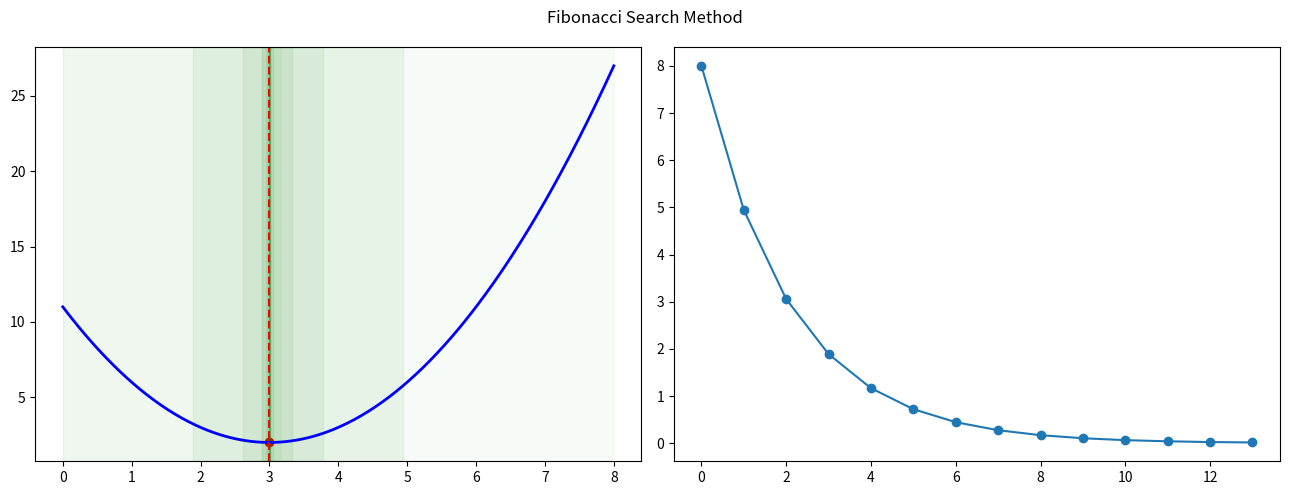

Source code (Python):
import numpy as np
import matplotlib.pyplot as plt

# ── Define the objective function ───────────────────────────
def f(x):
    return (x - 3)**2 + 2

# ── Generate Fibonacci numbers ───────────────────────────────
def fibonacci(n):
    fib = [1, 1]
    for _ in range(2, n + 1):
        fib.append(fib[-1] + fib[-2])
    return fib

# ── Fibonacci Search Method ──────────────────────────────────
def fibonacci_search(f, a, b, n=15):
    fib = fibonacci(n + 1)
    L0 = b - a
    history = [(a, b)]

    x1 = a + (fib[n - 2] / fib[n]) * L0
    x2 = a + (fib[n - 1] / fib[n]) * L0
    f1, f2 = f(x1), f(x2)

    print(f"{'Step':>5} {'a':>10} {'b':>10} {'x1':>10} {'x2':>10} {'f(x1)':>10} {'f(x2)':>10} {'Length':>12}")
    print("-" * 88)

    for k in range(1, n - 1):
        print(f"{k:>5} {a:>10.6f} {b:>10.6f} {x1:>10.6f} {x2:>10.6f} {f1:>10.6f} {f2:>10.6f} {abs(b-a):>12.8f}")

        if f1 > f2:
            a  = x1
            x1 = x2;  f1 = f2
            x2 = a + (fib[n - k - 1] / fib[n - k]) * (b - a)
            f2 = f(x2)
        else:
            b  = x2
            x2 = x1;  f2 = f1
            x1 = a + (fib[n - k - 2] / fib[n - k]) * (b - a)
            f1 = f(x1)

        history.append((a, b))

    x_min = (a + b) / 2
    return x_min, f(x_min), history, fib[:n+1]


# ── Function for main.py ─────────────────────────────────────
def run_fibonacci(f_func, a, b, n):
    x_min, f_min, history, fib = fibonacci_search(f_func, a, b, n)
    return x_min, f_min


# ── Run (only when executed directly) ────────────────────────
if __name__ == "__main__":
    a, b = 0.0, 8.0
    n_steps = 15

    print("=" * 88)
    print("  FIBONACCI SEARCH METHOD")
    print(f"  Function : f(x) = (x - 3)² + 2")
    print(f"  Interval : [{a}, {b}]")
    print(f"  Steps    : n = {n_steps}")
    print("=" * 88)

    x_min, f_min, history, fib = fibonacci_search(f, a, b, n=n_steps)

    print("-" * 88)
    print(f"\n  ✔ Minimum found at   x = {x_min:.8f}")
    print(f"  ✔ Minimum value   f(x) = {f_min:.8f}")
    print(f"  ✔ True minimum at    x = 3.0,  f(3) = 2.0")
    print(f"  ✔ Total iterations: {len(history) - 1}")

    print(f"\n  Fibonacci numbers used: {fib}")

    # ── Plot ────────────────────────────────
    x_vals = np.linspace(a, b, 400)
    y_vals = f(x_vals)

    fig, axes = plt.subplots(1, 2, figsize=(13, 5))

    axes[0].plot(x_vals, y_vals, 'b-', linewidth=2)
    axes[0].axvline(x=x_min, color='red', linestyle='--')
    axes[0].scatter([x_min], [f_min], color='red')

    for (ai, bi) in history:
        axes[0].axvspan(ai, bi, alpha=0.03, color='green')

    final_a, final_b = history[-1]
    axes[0].axvspan(final_a, final_b, alpha=0.25, color='green')

    lengths = [abs(bi - ai) for ai, bi in history]
    axes[1].plot(range(len(lengths)), lengths, 'o-')

    plt.suptitle('Fibonacci Search Method')
    plt.tight_layout()
    plt.show()
